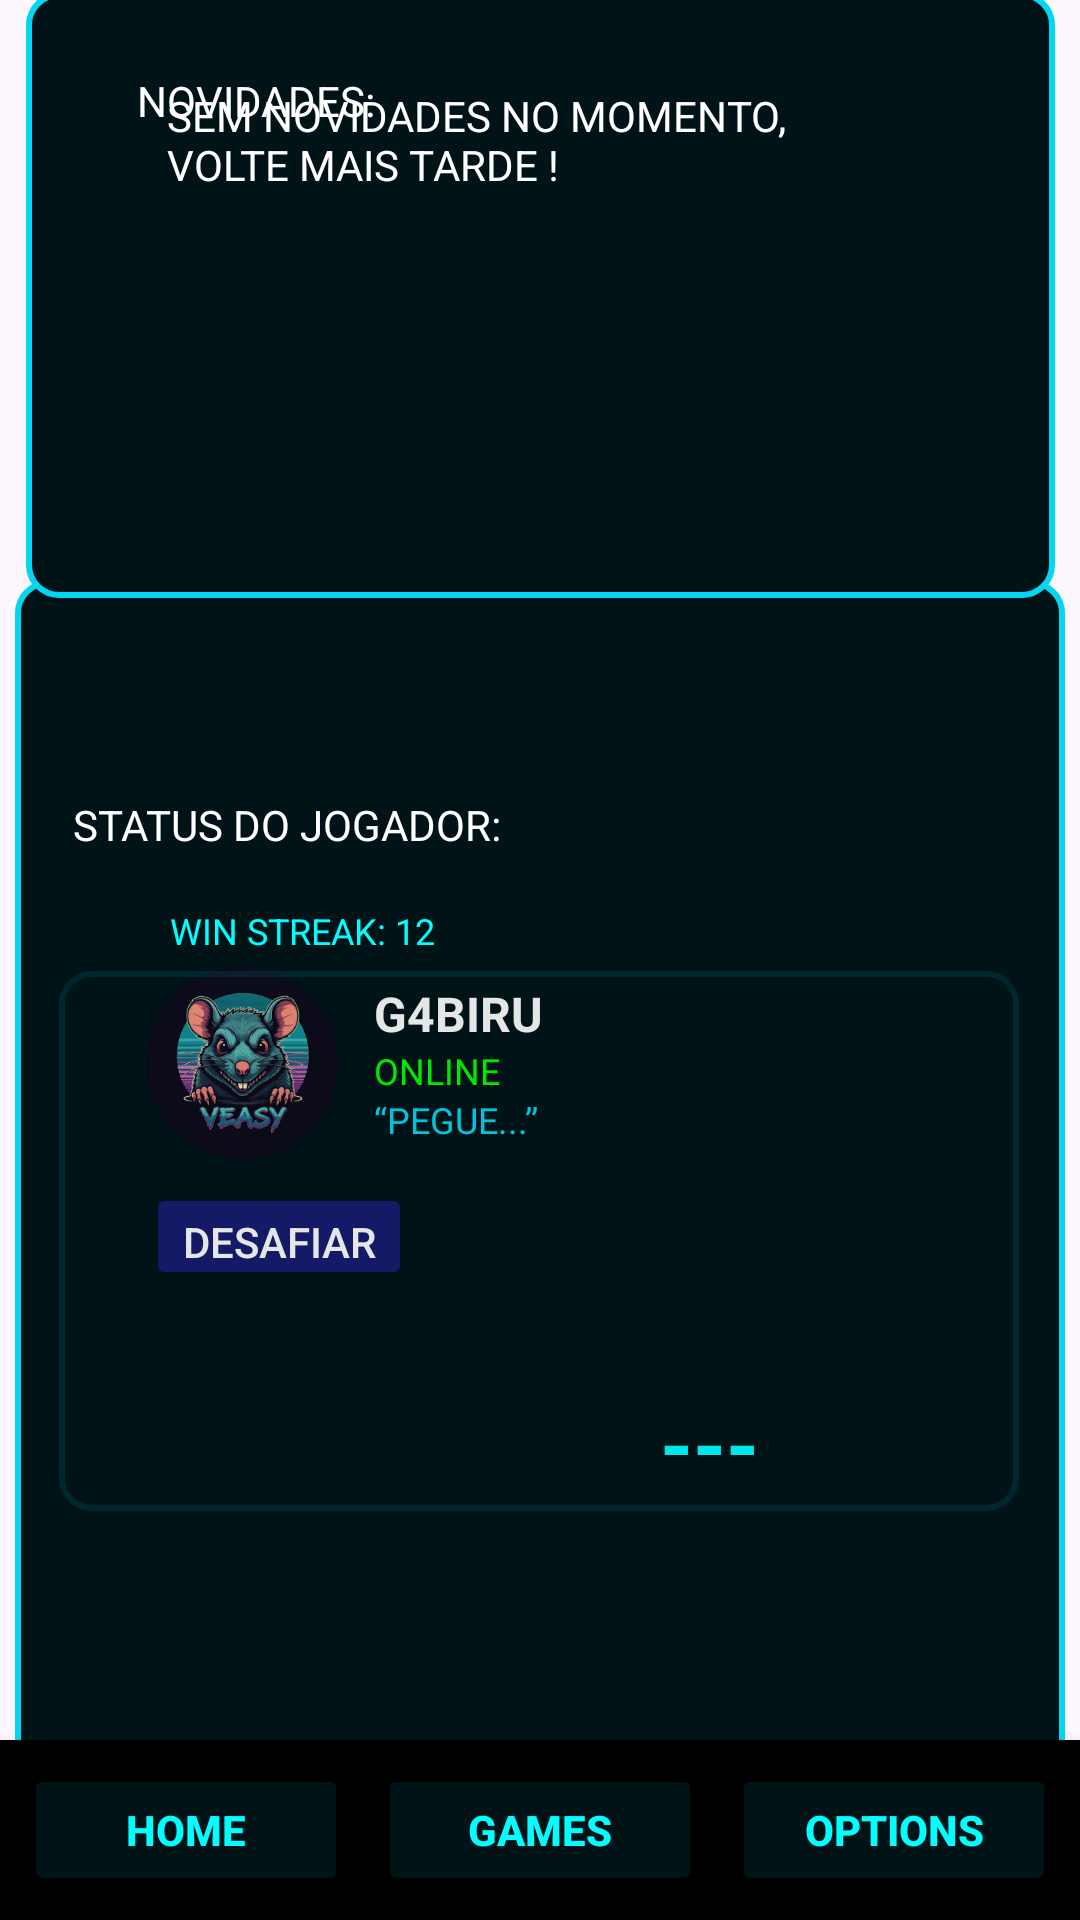

The Android layout XML behind this screen, and the referenced resources:
<!-- AndroidManifest.xml: application theme Theme.ProjectVeasy -->
<!-- res/layout/activity_home.xml -->
<?xml version="1.0" encoding="utf-8"?>
<androidx.constraintlayout.widget.ConstraintLayout xmlns:android="http://schemas.android.com/apk/res/android"
    xmlns:app="http://schemas.android.com/apk/res-auto"
    xmlns:tools="http://schemas.android.com/tools"
    android:layout_width="match_parent"
    android:layout_height="match_parent"
    android:background="@drawable/background_menu"
    android:id="@+id/homeScream"
    >

    <view
        android:id="@+id/view"
        class="com.google.android.material.appbar.AppBarLayout"
        android:layout_width="350dp"
        android:layout_height="400dp"
        android:layout_marginTop="-50dp"
        android:background="@drawable/bordas"
        app:layout_constraintBottom_toBottomOf="parent"
        app:layout_constraintEnd_toEndOf="parent"
        app:layout_constraintHorizontal_bias="0.491"
        app:layout_constraintStart_toStartOf="parent"
        app:layout_constraintTop_toTopOf="parent"
        app:layout_constraintVertical_bias="0.839" />


    <LinearLayout
        android:id="@+id/linearLayout"
        android:layout_width="303dp"
        android:layout_height="180dp"
        android:orientation="vertical"
        android:padding="20dp"
        app:layout_constraintBottom_toBottomOf="parent"
        app:layout_constraintEnd_toEndOf="parent"
        app:layout_constraintStart_toStartOf="parent"
        app:layout_constraintTop_toTopOf="parent"
        app:layout_constraintVertical_bias="0.587">

        <TextView
            android:id="@+id/winStreak"
            android:layout_width="wrap_content"
            android:layout_height="wrap_content"
            android:layout_marginTop="8dp"
            android:paddingHorizontal="8dp"
            android:paddingVertical="4dp"
            android:text="WIN STREAK: 12"
            android:textColor="#00FFFF"
            android:textSize="12sp" />

        <LinearLayout
            android:layout_width="match_parent"
            android:layout_height="wrap_content"
            android:gravity="center_vertical"
            android:orientation="horizontal">

            <ImageView
                android:id="@+id/avatarImage"
                android:layout_width="64dp"
                android:layout_height="64dp"
                android:layout_marginEnd="12dp"
                android:src="@drawable/ratodoveasy" />

            <LinearLayout
                android:layout_width="0dp"
                android:layout_height="wrap_content"
                android:layout_weight="1"
                android:orientation="vertical">

                <TextView
                    android:id="@+id/userName"
                    android:layout_width="wrap_content"
                    android:layout_height="wrap_content"
                    android:text="G4BIRU"
                    android:textColor="@color/white"
                    android:textSize="16sp"
                    android:textStyle="bold" />

                <TextView
                    android:id="@+id/status"
                    android:layout_width="wrap_content"
                    android:layout_height="wrap_content"
                    android:text="ONLINE"
                    android:textColor="#00FF00"
                    android:textSize="12sp" />

                <TextView
                    android:id="@+id/userQuote"
                    android:layout_width="wrap_content"
                    android:layout_height="wrap_content"
                    android:text="“PEGUE...”"
                    android:textColor="@color/Blue"
                    android:textSize="12sp" />
            </LinearLayout>

            <ImageView
                android:id="@+id/closeButton"
                android:layout_width="20dp"
                android:layout_height="20dp"
                android:layout_marginBottom="22dp"
                app:tint="#CCCCCC" />
        </LinearLayout>

        <Button
            android:id="@+id/desafiarButton"
            android:layout_width="wrap_content"
            android:layout_height="wrap_content"
            android:layout_marginTop="8dp"
            android:backgroundTint="#171B6F"
            android:text="DESAFIAR"
            android:textColor="@color/white" />

    </LinearLayout>

    <RelativeLayout
        android:id="@+id/progress_layout"
        android:layout_width="200dp"
        android:layout_height="200dp"
        app:layout_constraintBottom_toBottomOf="parent"
        app:layout_constraintEnd_toEndOf="parent"
        app:layout_constraintHorizontal_bias="0.853"
        app:layout_constraintStart_toStartOf="parent"
        app:layout_constraintTop_toTopOf="parent"
        app:layout_constraintVertical_bias="0.866">

        

        
        <TextView
            android:id="@+id/win_rate_txt"
            android:layout_width="wrap_content"
            android:layout_height="wrap_content"
            android:layout_alignParentLeft="true"
            android:layout_alignParentRight="true"
            android:layout_centerVertical="true"
            android:gravity="center"
            android:text="---"
            android:textColor="#00FFFF"
            android:textSize="28sp"
            android:textStyle="bold" />



    </RelativeLayout>

    <view
        android:id="@+id/view4"
        class="com.google.android.material.appbar.AppBarLayout"
        android:layout_width="320dp"
        android:layout_height="180dp"
        android:layout_marginTop="200dp"
        android:alpha="0.1"
        android:background="@drawable/bordas"
        app:layout_constraintBottom_toBottomOf="parent"
        app:layout_constraintEnd_toEndOf="parent"
        app:layout_constraintHorizontal_bias="0.494"
        app:layout_constraintStart_toStartOf="parent"
        app:layout_constraintTop_toTopOf="parent"
        app:layout_constraintVertical_bias="0.475" />

    <View
        android:id="@+id/view2"
        android:layout_width="343dp"
        android:layout_height="202dp"
        android:background="@drawable/bordas"
        app:layout_constraintBottom_toTopOf="@+id/view"
        app:layout_constraintEnd_toEndOf="parent"
        app:layout_constraintStart_toStartOf="parent"
        app:layout_constraintTop_toTopOf="parent"
        app:layout_constraintVertical_bias="0.382" />

    <TextView
        android:id="@+id/textView"
        android:layout_width="wrap_content"
        android:layout_height="wrap_content"
        android:text="STATUS DO JOGADOR: "
        android:textColor="#FFFFFF"
        app:layout_constraintBottom_toBottomOf="parent"
        app:layout_constraintEnd_toEndOf="parent"
        app:layout_constraintHorizontal_bias="0.113"
        app:layout_constraintStart_toStartOf="parent"
        app:layout_constraintTop_toTopOf="parent"
        app:layout_constraintVertical_bias="0.427" />

    <LinearLayout
        android:id="@+id/bottomNav"
        android:layout_width="match_parent"
        android:layout_height="60dp"
        android:layout_alignParentBottom="true"
        android:layout_gravity="bottom"
        android:background="#000000"
        android:backgroundTint="#000000"
        android:elevation="8dp"
        android:gravity="center"
        android:orientation="horizontal"
        android:padding="8dp"
        android:weightSum="3"
        app:layout_constraintBottom_toBottomOf="parent"
        app:layout_constraintTop_toTopOf="parent"
        app:layout_constraintVertical_bias="1.0"
        tools:layout_editor_absoluteX="0dp">

        <Button
            android:id="@+id/btnHome"
            android:layout_width="0dp"
            android:layout_height="match_parent"
            android:layout_weight="1"
            android:backgroundTint="@color/Darkblue"
            android:text="HOME"
            android:textColor="#00FFFF"
            android:textStyle="bold"
            app:cornerRadius="20sp" />

        <Button
            android:id="@+id/btnGames"
            android:layout_width="0dp"
            android:layout_height="match_parent"
            android:layout_marginLeft="10dp"
            android:layout_weight="1"
            android:backgroundTint="@color/Darkblue"
            android:text="GAMES"
            android:textColor="#00FFFF"
            android:textStyle="bold"
            app:cornerRadius="20sp" />

        <Button
            android:id="@+id/btnOptions"
            android:layout_width="0dp"
            android:layout_height="match_parent"
            android:layout_marginLeft="10dp"
            android:layout_weight="1"
            android:backgroundTint="@color/Darkblue"
            android:text="OPTIONS"
            android:textColor="#00FFFF"
            android:textStyle="bold"
            app:cornerRadius="20sp" />

    </LinearLayout>

    <TextView
        android:id="@+id/textView2"
        android:layout_width="wrap_content"
        android:layout_height="wrap_content"
        android:layout_marginTop="24dp"
        android:text="NOVIDADES:"
        android:textColor="#FEFEFE"
        app:layout_constraintEnd_toEndOf="parent"
        app:layout_constraintHorizontal_bias="0.163"
        app:layout_constraintStart_toStartOf="parent"
        app:layout_constraintTop_toTopOf="parent" />

    <TextView
        android:id="@+id/textView3"
        android:layout_width="248dp"
        android:layout_height="52dp"
        android:layout_marginTop="32dp"
        android:text="SEM NOVIDADES NO MOMENTO, VOLTE MAIS TARDE !"
        android:textColor="#FFFFFF"
        app:layout_constraintEnd_toEndOf="parent"
        app:layout_constraintHorizontal_bias="0.496"
        app:layout_constraintStart_toStartOf="parent"
        app:layout_constraintTop_toTopOf="@+id/view2" />
</androidx.constraintlayout.widget.ConstraintLayout>
<!-- resources referenced by this layout -->
<resources>
  <color name="Blue">#02D7F2</color>
  <color name="Darkblue">#001417</color>
  <color name="white">#FFFFFFFF</color>
  <!-- drawable bordas (drawable) -->
  <?xml version="1.0" encoding="utf-8"?>
  <shape xmlns:android="http://schemas.android.com/apk/res/android">
      <stroke
          android:width="2dp"
          android:color="@color/Blue"/>
      <corners
          android:radius="10dp"/>
      <solid
          android:color="@color/Darkblue"/>
  </shape>
  <!-- drawable ratodoveasy: png bitmap (drawable, 78536 bytes) -->
  <style name="Theme.ProjectVeasy" parent="Base.Theme.ProjectVeasy" />
  <style name="Base.Theme.ProjectVeasy" parent="Theme.Material3.DayNight.NoActionBar">
          
          
      </style>
</resources>
